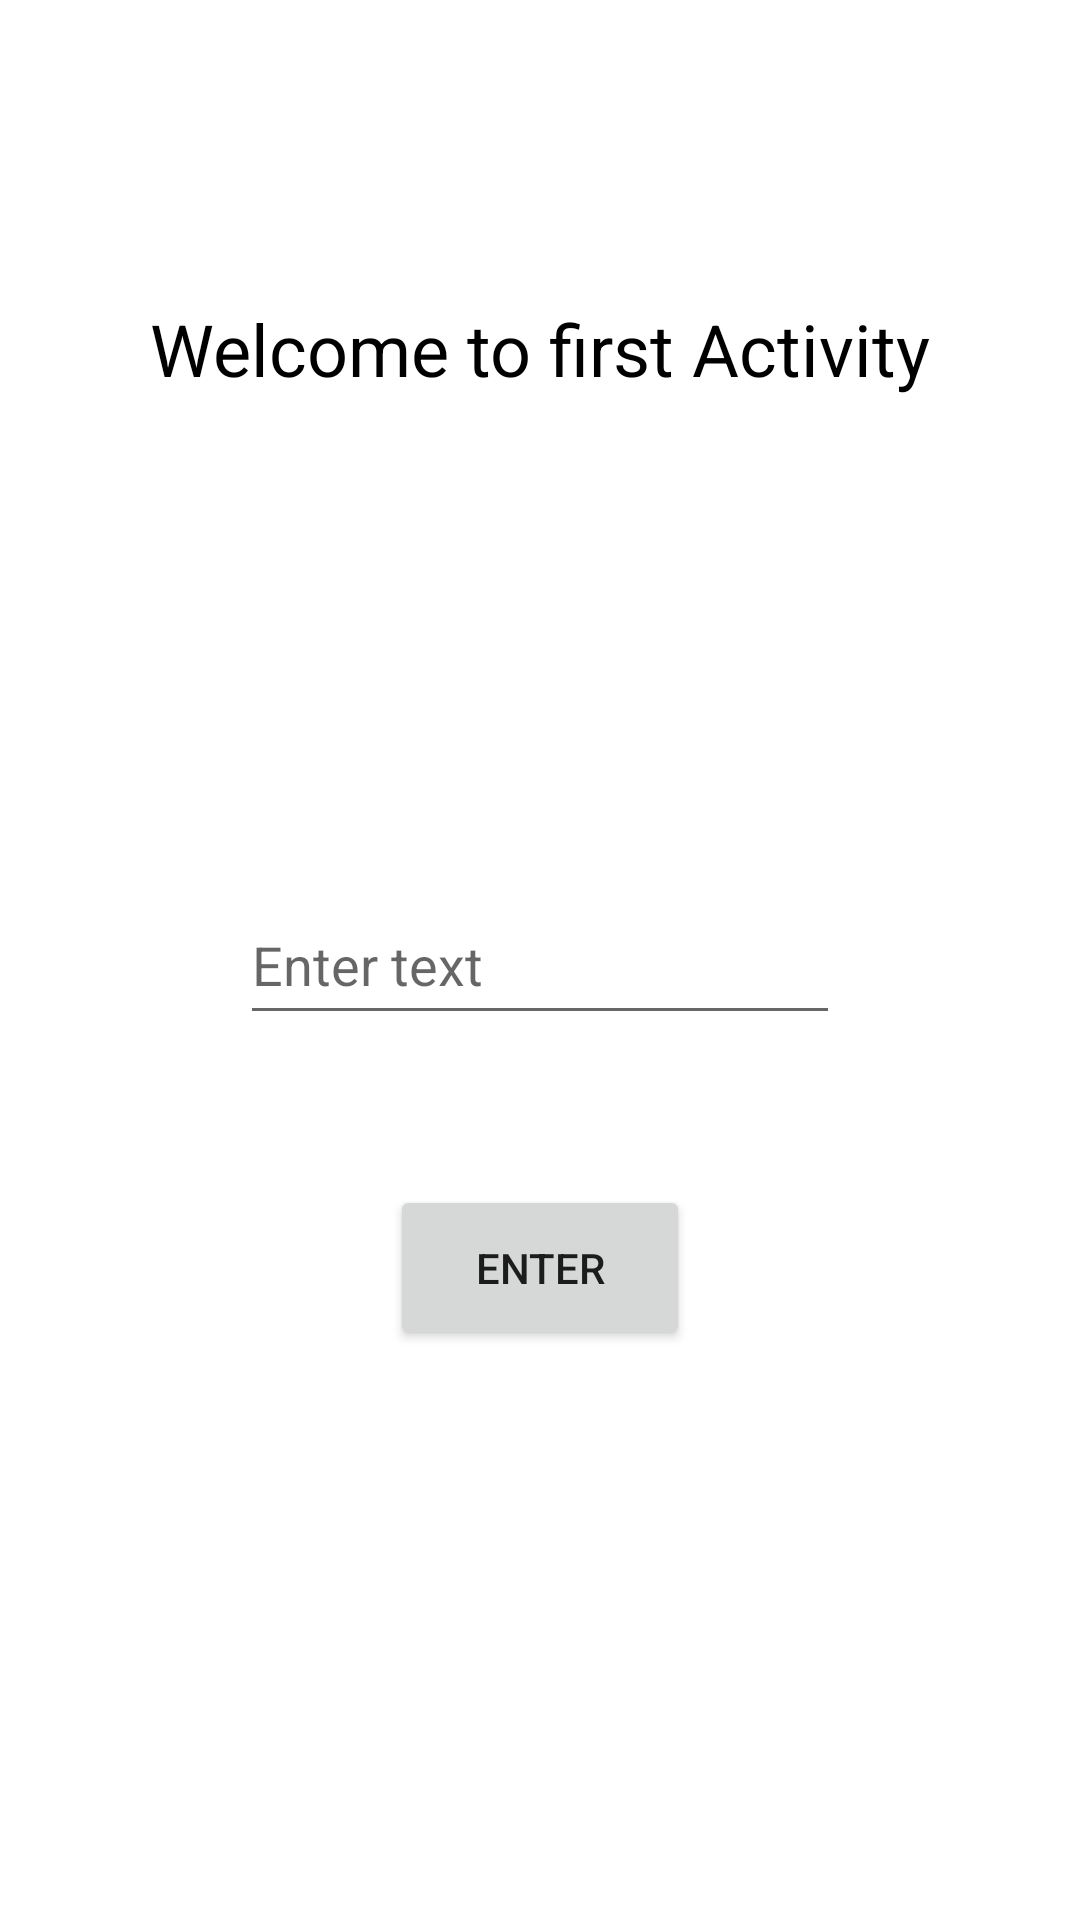

Layout XML and referenced resources for this Android screen:
<!-- AndroidManifest.xml: application theme Theme.Month6_lesson1_homework -->
<!-- res/layout/activity_main.xml -->
<?xml version="1.0" encoding="utf-8"?>
<androidx.constraintlayout.widget.ConstraintLayout xmlns:android="http://schemas.android.com/apk/res/android"
    xmlns:app="http://schemas.android.com/apk/res-auto"
    xmlns:tools="http://schemas.android.com/tools"
    android:layout_width="match_parent"
    android:layout_height="match_parent"
    tools:context=".MainActivity">

    <EditText
        android:id="@+id/edit_text"
        android:layout_width="200dp"
        android:layout_height="50dp"
        app:layout_constraintStart_toStartOf="parent"
        app:layout_constraintEnd_toEndOf="parent"
        app:layout_constraintBottom_toBottomOf="parent"
        app:layout_constraintTop_toTopOf="parent"
        android:hint="@string/enter_text"
        />
    <Button
        android:id="@+id/btn_enter_main"
        android:layout_width="100dp"
        android:layout_height="55dp"
        app:layout_constraintTop_toBottomOf="@+id/edit_text"
        app:layout_constraintStart_toStartOf="parent"
        app:layout_constraintEnd_toEndOf="parent"
        android:text="@string/enter"
        android:layout_marginTop="50dp"
        />

    <TextView
        android:layout_width="wrap_content"
        android:layout_height="wrap_content"
        android:text="@string/welcome_to_first_activity"
        android:textSize="24sp"
        app:layout_constraintTop_toTopOf="parent"
        app:layout_constraintStart_toStartOf="parent"
        app:layout_constraintEnd_toEndOf="parent"
        android:layout_marginTop="100dp"
        android:textColor="@color/black"/>

</androidx.constraintlayout.widget.ConstraintLayout>
<!-- resources referenced by this layout -->
<resources>
  <string name="enter">Enter</string>
  <string name="enter_text">Enter text</string>
  <string name="welcome_to_first_activity">Welcome to first Activity</string>
  <style name="Theme.Month6_lesson1_homework" parent="Theme.MaterialComponents.DayNight.NoActionBar">
          
          <item name="colorPrimary">@color/purple_500</item>
          <item name="colorPrimaryVariant">@color/purple_700</item>
          <item name="colorOnPrimary">@color/white</item>
          
          <item name="colorSecondary">@color/teal_200</item>
          <item name="colorSecondaryVariant">@color/teal_700</item>
          <item name="colorOnSecondary">@color/black</item>
          
          <item name="android:statusBarColor">?attr/colorPrimaryVariant</item>
          
      </style>
  <!-- not gathered from this repository: default colours our renderer supplied (Android Studio template values) -->
  <color name="purple_500">#FF6200EE</color>
  <color name="purple_700">#FF3700B3</color>
  <color name="teal_200">#FF03DAC5</color>
  <color name="teal_700">#FF018786</color>
  <color name="black">#FF000000</color>
  <color name="white">#FFFFFFFF</color>
</resources>
